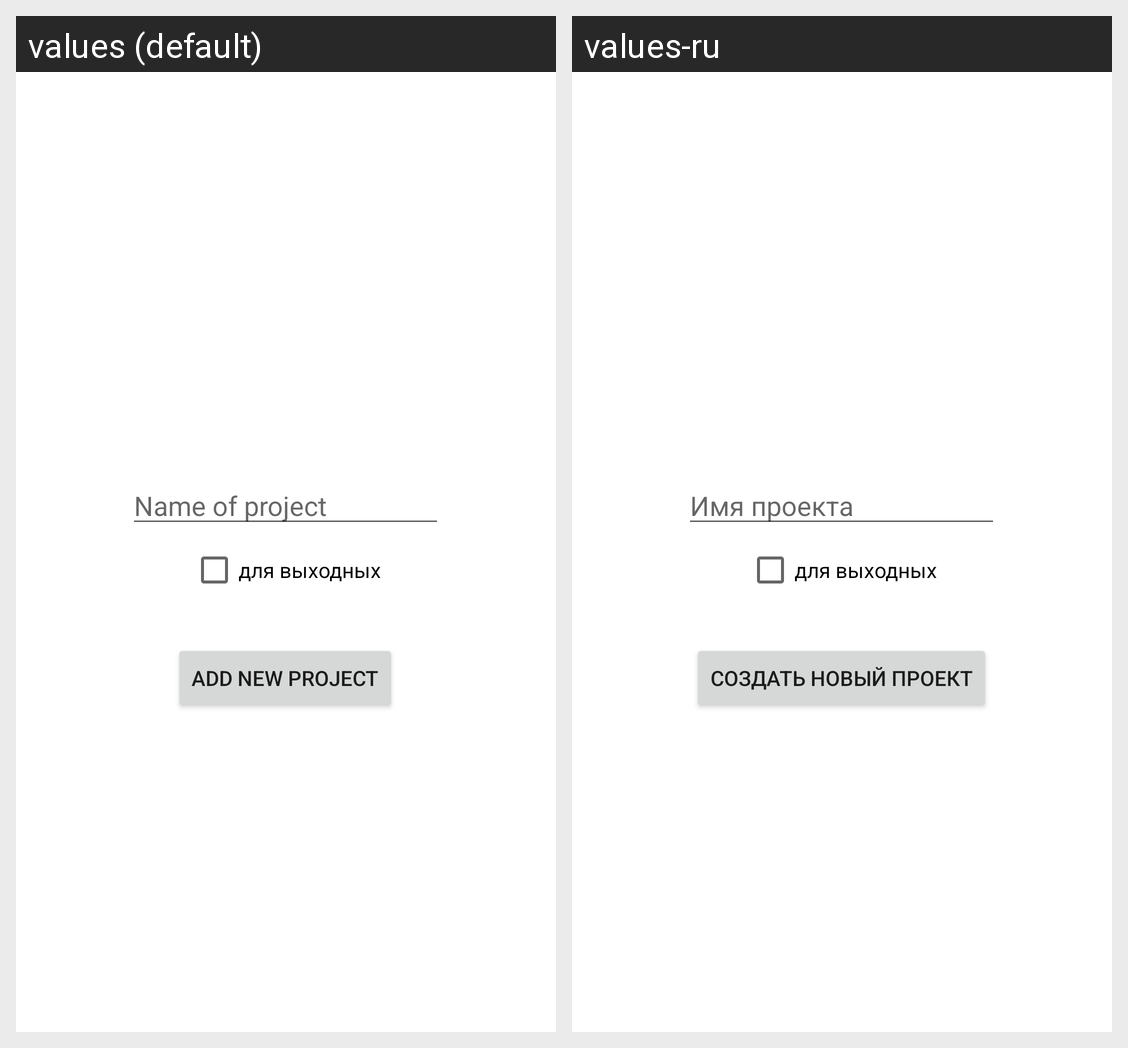

Here is an Android app screen in its default locale and in the app's own translations. Write out the translated-string differences for the strings that appear on this screen.
Android screen res/layout/fragment_add_project.xml rendered under 2 locales, left to right: values (default), values-ru. Device: Nexus 5 (rendered at 1080×1920; each locale shown at half size, 540×960, under a caption strip naming it); theme Theme.TaskManager.
Strings drawn on this screen, with the default value and each locale's value (text and hints the layout hard-codes, and strings that could not be matched under every locale, appear in the picture but are not listed):

adding_new_project_its_name
  values: Name of project
  values-ru: Имя проекта

home_fragment_adding_project
  values: Add new project
  values-ru: Создать новый проект
